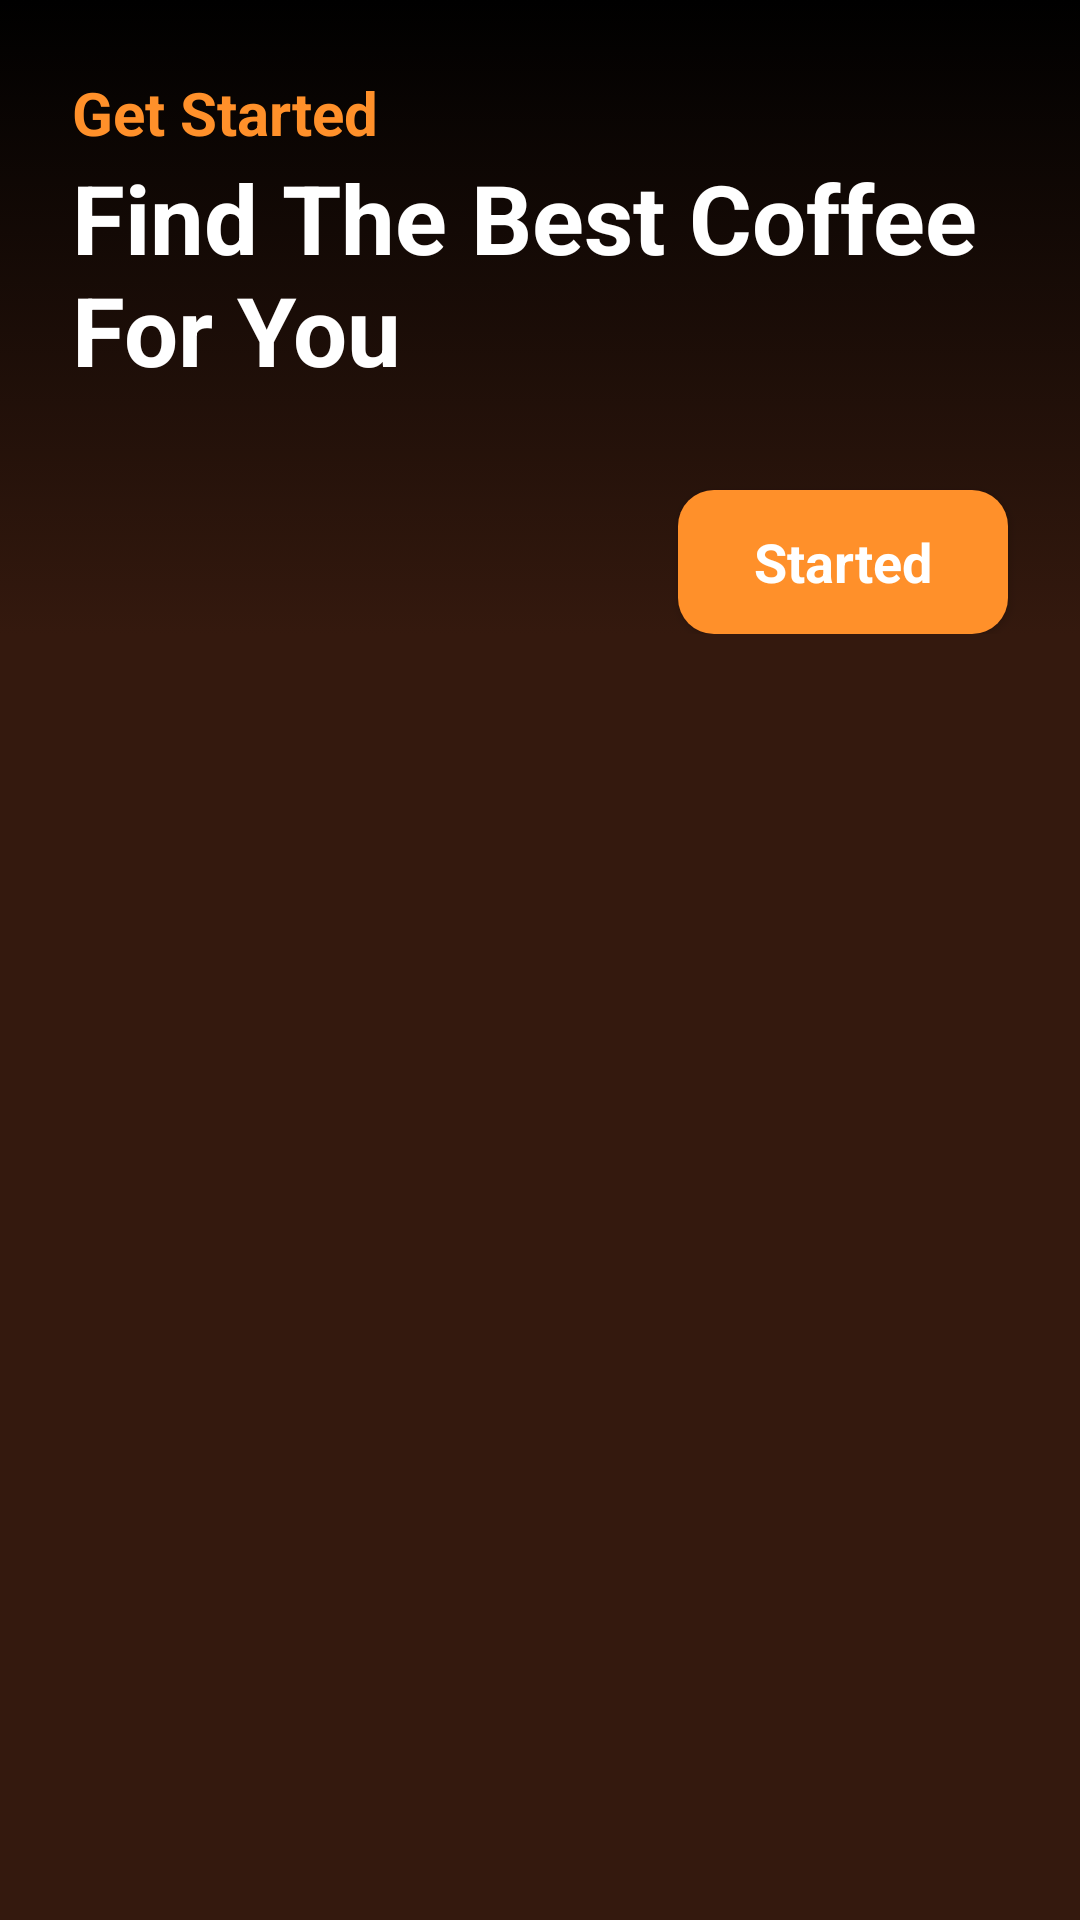

Here is an Android app screen rendered from its layout file. Give the layout XML and the strings, colors and styles it references.
<!-- AndroidManifest.xml: application theme Theme.BaseProjectFlamingo -->
<!-- res/layout/activity_intro.xml -->
<?xml version="1.0" encoding="utf-8"?>
<layout xmlns:android="http://schemas.android.com/apk/res/android"
    xmlns:app="http://schemas.android.com/apk/res-auto"
    xmlns:tools="http://schemas.android.com/tools">

    <data>

    </data>

    <androidx.constraintlayout.widget.ConstraintLayout
        android:id="@+id/main"
        android:layout_width="match_parent"
        android:layout_height="match_parent"
        android:background="@color/darkBrown"
        tools:context=".ui.IntroActivity">

        <ScrollView
            android:layout_width="match_parent"
            android:layout_height="match_parent">

            <LinearLayout
                android:layout_width="match_parent"
                android:layout_height="wrap_content"
                android:orientation="vertical">

                <ImageView
                    android:layout_width="match_parent"
                    android:layout_height="wrap_content"
                    android:contentDescription="@string/app_name"
                    android:scaleType="centerCrop"
                    android:src="@drawable/intro_pic" />

                <LinearLayout
                    android:layout_width="match_parent"
                    android:layout_height="wrap_content"
                    android:background="@drawable/brown_gradient"
                    android:orientation="vertical">

                    <TextView
                        android:id="@+id/textView"
                        android:layout_width="match_parent"
                        android:layout_height="wrap_content"
                        android:layout_marginStart="24dp"
                        android:layout_marginTop="24dp"
                        android:text="@string/get_started"
                        android:textColor="@color/orange"
                        android:textSize="20sp"
                        android:textStyle="bold" />

                    <TextView
                        android:id="@+id/textView2"
                        android:layout_width="match_parent"
                        android:layout_height="wrap_content"
                        android:layout_marginStart="24dp"
                        android:text="@string/find_the_best_coffee_nfor_you"
                        android:textColor="@color/white"
                        android:textSize="32sp"
                        android:textStyle="bold" />

                    <androidx.appcompat.widget.AppCompatButton
                        android:id="@+id/btnStart"
                        style="@android:style/Widget.Button"
                        android:layout_width="110dp"
                        android:layout_height="wrap_content"
                        android:layout_gravity="end"
                        android:layout_marginTop="32dp"
                        android:layout_marginEnd="24dp"
                        android:background="@drawable/orange_bg"
                        android:text="@string/started"
                        android:textColor="@color/white"
                        android:textSize="18sp"
                        android:textStyle="bold" />

                </LinearLayout>

            </LinearLayout>

        </ScrollView>


    </androidx.constraintlayout.widget.ConstraintLayout>
</layout>
<!-- resources referenced by this layout -->
<resources>
  <color name="darkBrown">#34190E</color>
  <color name="orange">#FF902A</color>
  <color name="white">#FFFFFFFF</color>
  <!-- drawable brown_gradient (drawable) -->
  <?xml version="1.0" encoding="utf-8"?>
  <selector xmlns:android="http://schemas.android.com/apk/res/android">
      <item>
          <shape android:shape="rectangle">
  
              <gradient android:angle="-90" android:endColor="@color/darkBrown" android:startColor="@color/black" />
  
          </shape>
      </item>
  </selector>
  <!-- drawable orange_bg (drawable) -->
  <?xml version="1.0" encoding="utf-8"?>
  <selector xmlns:android="http://schemas.android.com/apk/res/android">
      <item>
          <shape android:shape="rectangle">
              <solid android:color="@color/orange" />
              <corners android:radius="12dp" />
          </shape>
      </item>
  </selector>
  <string name="app_name">CoffeeShopOnline</string>
  <string name="find_the_best_coffee_nfor_you">Find The Best Coffee\nFor You</string>
  <string name="get_started">Get Started</string>
  <string name="started">Started</string>
  <style name="Theme.BaseProjectFlamingo" parent="Base.Theme.BaseProjectFlamingo" />
  <color name="black">#FF000000</color>
  <style name="Base.Theme.BaseProjectFlamingo" parent="Theme.MaterialComponents.DayNight.NoActionBar">
          
          
      </style>
</resources>
